Run: headless pygame with SDL's dummy video driver; simulated clock (each Clock.tick advances the game by its frame time, no real sleeping); random seed 0; keys injected as events and as key.get_pressed() state; no mouse input.
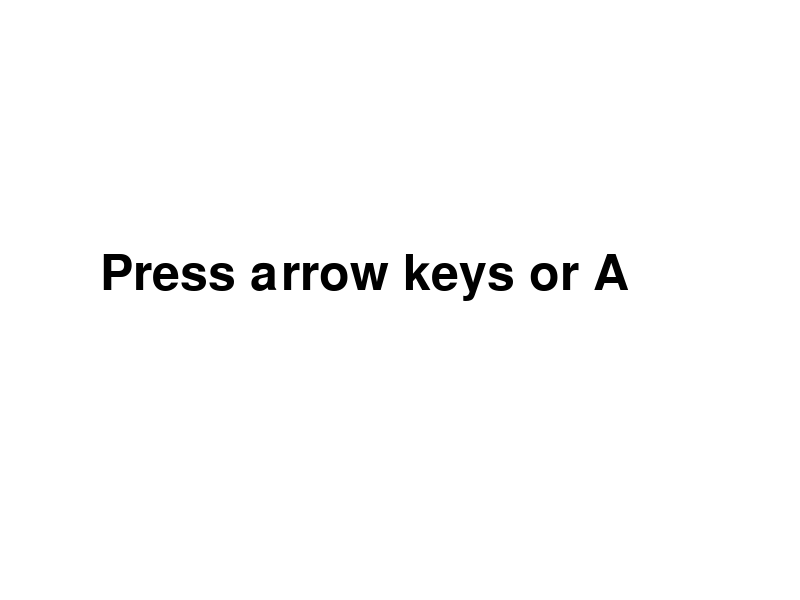
Frame 1 of 4 · flips 1–60 · no input
Frame 2 of 4 · flips 61–180 · tapped SPACE, RETURN · held RIGHT (→), D · screen unchanged from frame 1, image omitted
Frame 3 of 4 · flips 181–300 · held DOWN (↓), S · screen unchanged from frame 2, image omitted
Frame 4 of 4 · flips 301–420 · held LEFT (←), A, UP (↑), W · screen unchanged from frame 3, image omitted

The pygame program that drew these frames:

import pygame

# Initialize Pygame
pygame.init()

# Set up the display
display_width = 800
display_height = 600
window = pygame.display.set_mode((display_width, display_height))
pygame.display.set_caption('Key Press Example')

# Define colors
white = (255, 255, 255)
black = (0, 0, 0)

# Set up font
font = pygame.font.Font(None, 74)

# Function to display text
def display_text(text, position):
    text_surface = font.render(text, True, black)
    window.blit(text_surface, position)

# Main loop flag
running = True

# Main loop
while running:
    for event in pygame.event.get():
        if event.type == pygame.QUIT:
            running = False
        elif event.type == pygame.KEYDOWN:
            if event.key == pygame.K_a:
                print("The 'A' key was pressed")
            elif event.key == pygame.K_LEFT:
                print("Left arrow key was pressed")
            elif event.key == pygame.K_RIGHT:
                print("Right arrow key was pressed")
            elif event.key == pygame.K_UP:
                print("Up arrow key was pressed")
            elif event.key == pygame.K_DOWN:
                print("Down arrow key was pressed")
            elif event.key == pygame.K_SPACE:
                print("Space key was pressed")

    # Fill the background with white
    window.fill(white)

    # Display instructions
    display_text('Press arrow keys or A', (100, 250))

    # Update the display
    pygame.display.update()

# Quit Pygame
pygame.quit()
